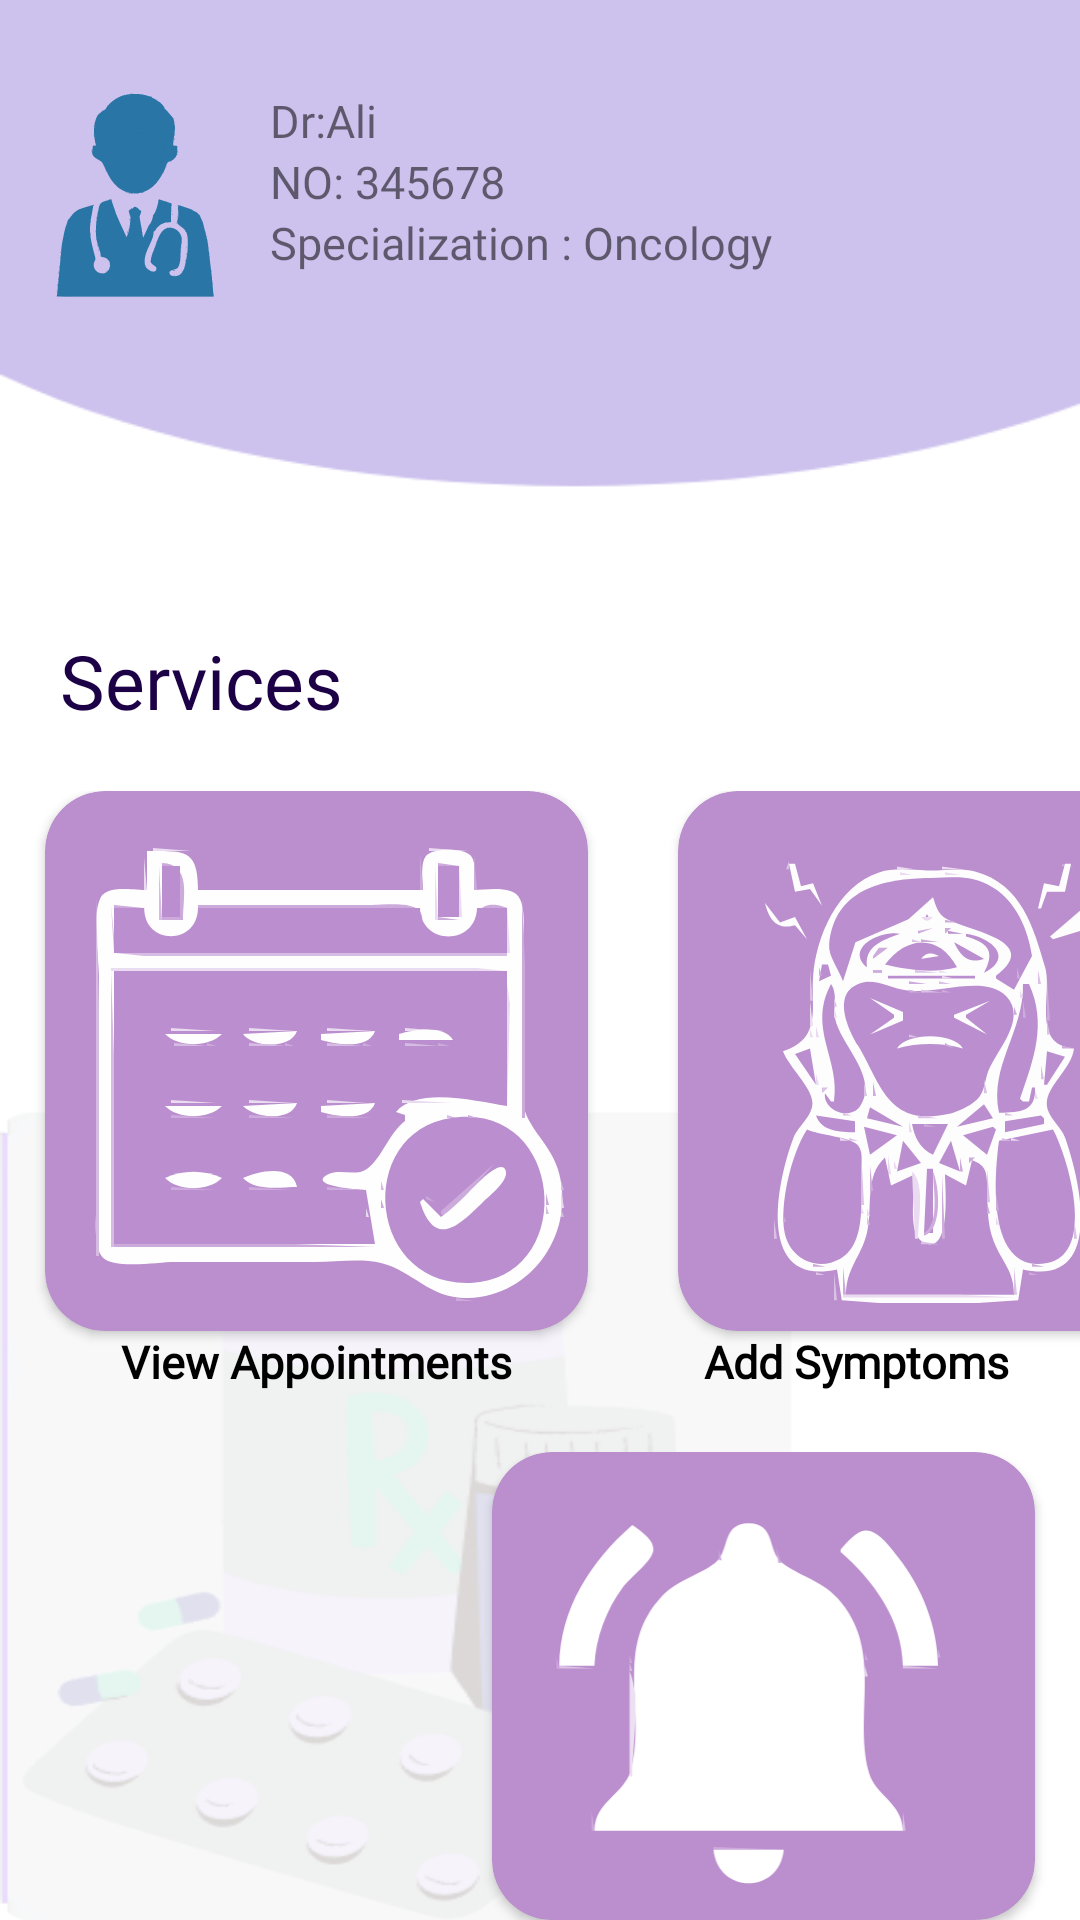

Produce the Android XML layout that renders to this screen, including the resource entries it uses.
<!-- AndroidManifest.xml: application theme Theme.AL_AMAL -->
<!-- res/layout/fragment_doctor_services.xml -->
<?xml version="1.0" encoding="utf-8"?>
<FrameLayout xmlns:android="http://schemas.android.com/apk/res/android"
    xmlns:tools="http://schemas.android.com/tools"
    android:layout_width="match_parent"
    android:layout_height="match_parent"
    xmlns:app="http://schemas.android.com/apk/res-auto"
    tools:context=".DoctorServicesFragment">

    <LinearLayout
        android:layout_width="match_parent"
        android:layout_height="match_parent"
        android:background="@drawable/background"
        android:orientation="vertical">

        <LinearLayout
            android:layout_width="match_parent"
            android:layout_height="wrap_content"
            android:orientation="horizontal">

            <ImageView
                android:layout_width="90dp"
                android:layout_height="90dp"
                android:layout_marginTop="20dp"
                android:src="@drawable/dr" />


            <LinearLayout
                android:layout_width="match_parent"
                android:layout_height="wrap_content"
                android:orientation="vertical">


                <TextView
                    android:layout_width="wrap_content"
                    android:layout_height="wrap_content"
                    android:layout_marginTop="30dp"
                    android:fontFamily="@font/cairo_semibold"
                    android:text="Dr:Ali"
                    android:textSize="15sp" />

                <TextView
                    android:layout_width="wrap_content"
                    android:layout_height="wrap_content"
                    android:fontFamily="@font/cairo_semibold"
                    android:text="NO: 345678"
                    android:textSize="15sp" />

                <TextView
                    android:layout_width="wrap_content"
                    android:layout_height="wrap_content"
                    android:fontFamily="@font/cairo_semibold"
                    android:text="Specialization : Oncology"
                    android:textSize="15sp" />


            </LinearLayout>
        </LinearLayout>

        <TextView
            android:layout_width="wrap_content"
            android:layout_height="wrap_content"
            android:layout_marginTop="100dp"
            android:fontFamily="@font/poppins_medium"
            android:paddingStart="20dp"
            android:text="Services"
            android:textColor="@color/darkpurple"
            android:textSize="25sp" />

        <LinearLayout
            android:layout_width="match_parent"
            android:layout_height="wrap_content"
            android:layout_marginTop="20dp"
            android:orientation="horizontal">

            <LinearLayout
                android:layout_width="wrap_content"
                android:layout_height="wrap_content"
                android:orientation="vertical">

                <androidx.cardview.widget.CardView
                    app:cardBackgroundColor="#bb8ece"
                    app:cardCornerRadius="20dp"
                    android:layout_width="181dp"
                    android:layout_height="wrap_content"
                    android:layout_marginHorizontal="15dp">

                    <ImageView
                        android:layout_width="wrap_content"
                        android:layout_height="wrap_content"
                        android:layout_gravity="center"
                        android:src="@drawable/one" />


                </androidx.cardview.widget.CardView>

                <TextView
                    android:layout_width="wrap_content"
                    android:layout_height="wrap_content"
                    android:layout_gravity="center"
                    android:fontFamily="@font/poppins_thin"
                    android:text="View Appointments"
                    android:textAlignment="center"
                    android:textColor="#000000"
                    android:textSize="15sp"
                    android:textStyle="bold" />


            </LinearLayout>

            <LinearLayout
                android:layout_width="wrap_content"
                android:layout_height="wrap_content"
                android:orientation="vertical">

                <androidx.cardview.widget.CardView
                    app:cardBackgroundColor="#bb8ece"
                    app:cardCornerRadius="20dp"
                    android:layout_width="181dp"
                    android:layout_height="wrap_content"
                    android:layout_marginHorizontal="15dp">

                    <ImageView
                        android:layout_width="wrap_content"
                        android:layout_height="wrap_content"
                        android:layout_gravity="center"
                        android:src="@drawable/two" />


                </androidx.cardview.widget.CardView>

                <TextView
                    android:layout_width="wrap_content"
                    android:layout_height="wrap_content"
                    android:layout_gravity="center"
                    android:fontFamily="@font/poppins_thin"
                    android:text="Add Symptoms"
                    android:textColor="#000000"
                    android:textSize="15sp"
                    android:textStyle="bold" />


            </LinearLayout>

        </LinearLayout>

        <LinearLayout
            android:layout_width="match_parent"
            android:layout_height="wrap_content"
            android:layout_marginTop="20dp"
            android:orientation="horizontal">
            <LinearLayout
                android:layout_width="wrap_content"
                android:layout_height="wrap_content"
                android:orientation="vertical">
            </LinearLayout>

            <LinearLayout
                android:layout_width="match_parent"
                android:layout_height="wrap_content"
                android:orientation="vertical">

                <androidx.cardview.widget.CardView
                    app:cardBackgroundColor="#bb8ece"
                    app:cardCornerRadius="20dp"
                    android:layout_gravity="end"
                    android:layout_width="181dp"

                    android:layout_height="wrap_content"
                    android:layout_marginHorizontal="15dp">

                    <ImageView
                        android:layout_width="wrap_content"
                        android:layout_height="wrap_content"
                        android:layout_gravity="center"
                        android:src="@drawable/four" />


                </androidx.cardview.widget.CardView>

                <TextView
                    android:layout_width="wrap_content"
                    android:layout_height="wrap_content"
                    android:layout_gravity="center"
                    android:fontFamily="@font/poppins_thin"
                    android:text="Notifications"
                    android:textColor="#000000"
                    android:textSize="15sp"
                    android:textStyle="bold" />


            </LinearLayout>

        </LinearLayout>

    </LinearLayout>

</FrameLayout>
<!-- resources referenced by this layout -->
<resources>
  <color name="darkpurple">#1d0147</color>
  <!-- drawable background: png bitmap (drawable-v24, 36287 bytes) -->
  <!-- drawable dr: vector/xml drawable (drawable, 88983 chars, omitted) -->
  <!-- drawable four: vector/xml drawable (drawable, 28184 chars, omitted) -->
  <!-- drawable one: vector/xml drawable (drawable, 44687 chars, omitted) -->
  <!-- drawable two: vector/xml drawable (drawable, 150596 chars, omitted) -->
  <style name="Theme.AL_AMAL" parent="Theme.AppCompat.Light.NoActionBar">
          
          <item name="colorPrimary">@color/purple_500</item>
          <item name="colorPrimaryVariant">@color/purple_700</item>
          <item name="colorOnPrimary">@color/white</item>
          
          <item name="colorSecondary">@color/teal_200</item>
          <item name="colorSecondaryVariant">@color/teal_700</item>
          <item name="colorOnSecondary">@color/black</item>
          
          <item name="android:statusBarColor">?attr/colorPrimaryVariant</item>
          
      </style>
  <color name="purple_500">#FF6200EE</color>
  <color name="purple_700">#FF3700B3</color>
  <color name="white">#FFFFFFFF</color>
  <color name="teal_200">#FF03DAC5</color>
  <color name="teal_700">#FF018786</color>
  <color name="black">#FF000000</color>
</resources>
